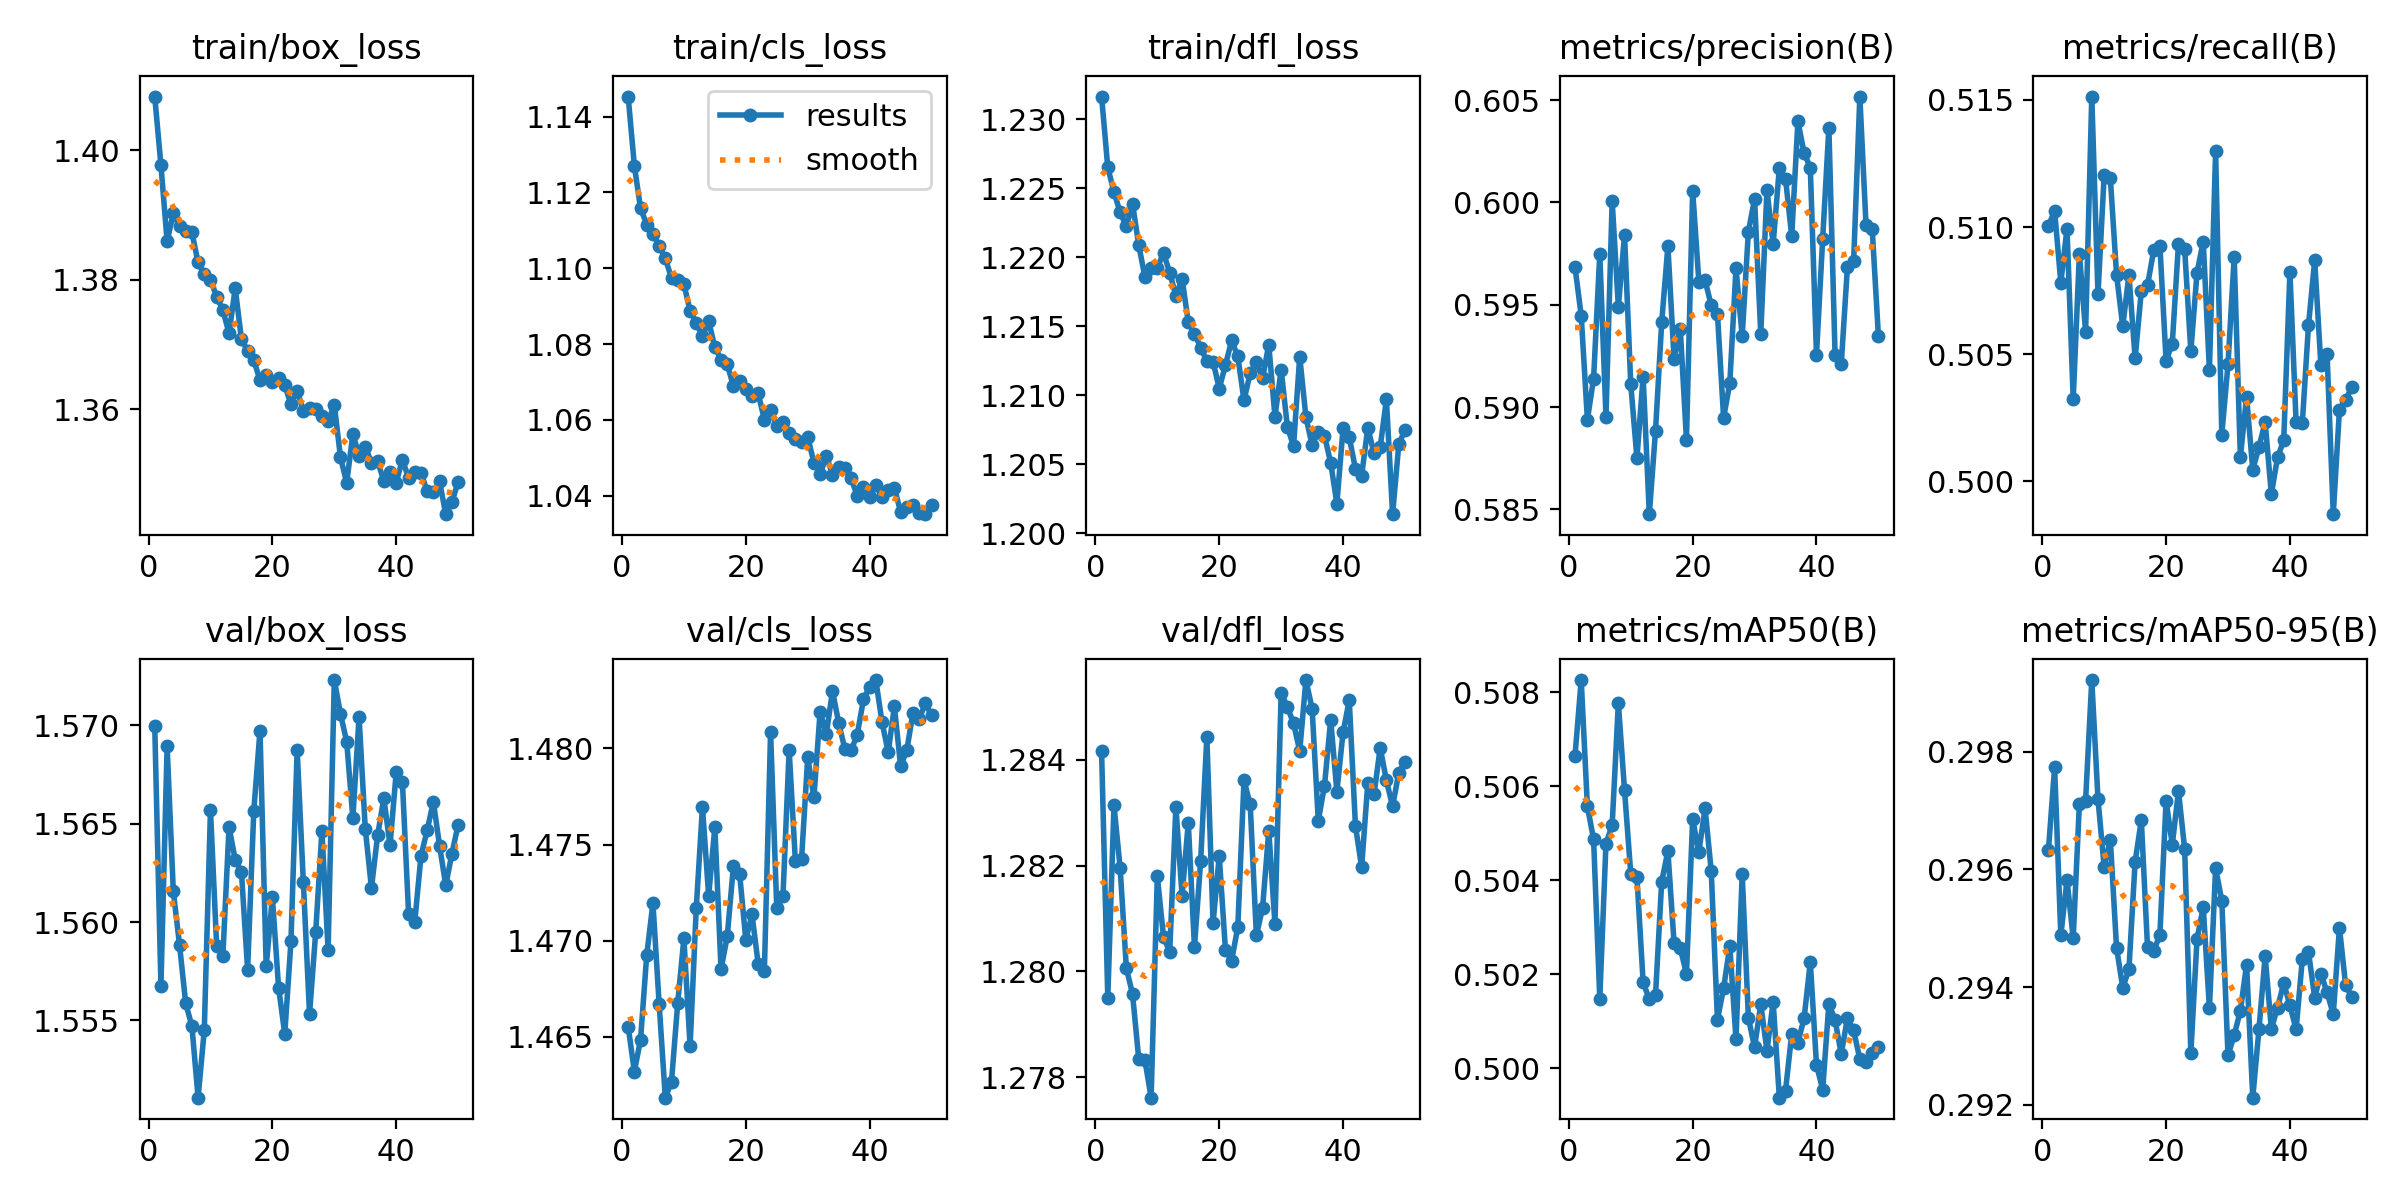

Data behind this chart, as committed beside it:
epoch, time, train/box_loss, train/cls_loss, train/dfl_loss, metrics/precision(B), metrics/recall(B), metrics/mAP50(B), metrics/mAP50-95(B), val/box_loss, val/cls_loss, val/dfl_loss, lr/pg0, lr/pg1, lr/pg2
1, 232.5, 1.408, 1.145, 1.232, 0.5968, 0.5101, 0.5067, 0.2963, 1.57, 1.466, 1.284, 0.0004995, 0.0004995, 0.0006012
2, 461, 1.398, 1.127, 1.227, 0.5945, 0.5106, 0.5083, 0.2977, 1.557, 1.463, 1.28, 0.0004996, 0.0004996, 0.0004996
3, 689.8, 1.386, 1.116, 1.225, 0.5894, 0.5078, 0.5056, 0.2949, 1.569, 1.465, 1.283, 0.0004982, 0.0004982, 0.0004982
4, 918.4, 1.39, 1.111, 1.223, 0.5914, 0.5099, 0.5049, 0.2958, 1.562, 1.469, 1.282, 0.000496, 0.000496, 0.000496
5, 1147, 1.388, 1.109, 1.222, 0.5975, 0.5032, 0.5015, 0.2948, 1.559, 1.472, 1.28, 0.0004929, 0.0004929, 0.0004929
6, 1375, 1.388, 1.106, 1.224, 0.5895, 0.509, 0.5048, 0.2971, 1.556, 1.467, 1.28, 0.000489, 0.000489, 0.000489
7, 1603, 1.387, 1.103, 1.221, 0.6001, 0.5059, 0.5052, 0.2972, 1.555, 1.462, 1.278, 0.0004842, 0.0004842, 0.0004842
8, 1832, 1.383, 1.097, 1.219, 0.5949, 0.5151, 0.5078, 0.2992, 1.551, 1.463, 1.278, 0.0004786, 0.0004786, 0.0004786
9, 2060, 1.381, 1.097, 1.219, 0.5984, 0.5073, 0.5059, 0.2972, 1.554, 1.467, 1.278, 0.0004722, 0.0004722, 0.0004722
10, 2289, 1.38, 1.096, 1.219, 0.5911, 0.512, 0.5041, 0.296, 1.566, 1.47, 1.282, 0.000465, 0.000465, 0.000465
11, 2517, 1.377, 1.089, 1.22, 0.5875, 0.5119, 0.5041, 0.2965, 1.559, 1.465, 1.281, 0.000457, 0.000457, 0.000457
12, 2745, 1.375, 1.086, 1.219, 0.5915, 0.5081, 0.5018, 0.2947, 1.558, 1.472, 1.28, 0.0004484, 0.0004484, 0.0004484
13, 2973, 1.372, 1.082, 1.217, 0.5848, 0.5061, 0.5015, 0.294, 1.565, 1.477, 1.283, 0.000439, 0.000439, 0.000439
14, 3202, 1.379, 1.086, 1.218, 0.5888, 0.5081, 0.5016, 0.2943, 1.563, 1.472, 1.281, 0.000429, 0.000429, 0.000429
15, 3430, 1.371, 1.079, 1.215, 0.5941, 0.5048, 0.504, 0.2961, 1.563, 1.476, 1.283, 0.0004184, 0.0004184, 0.0004184
16, 3659, 1.369, 1.076, 1.214, 0.5979, 0.5075, 0.5046, 0.2968, 1.558, 1.469, 1.28, 0.0004073, 0.0004073, 0.0004073
17, 3888, 1.368, 1.075, 1.213, 0.5923, 0.5077, 0.5027, 0.2947, 1.566, 1.47, 1.282, 0.0003956, 0.0003956, 0.0003956
18, 4117, 1.364, 1.069, 1.212, 0.5938, 0.5091, 0.5026, 0.2946, 1.57, 1.474, 1.284, 0.0003834, 0.0003834, 0.0003834
19, 4346, 1.365, 1.07, 1.212, 0.5884, 0.5093, 0.502, 0.2949, 1.558, 1.473, 1.281, 0.0003708, 0.0003708, 0.0003708
20, 4574, 1.364, 1.068, 1.21, 0.6006, 0.5048, 0.5053, 0.2972, 1.561, 1.47, 1.282, 0.0003578, 0.0003578, 0.0003578
21, 4803, 1.365, 1.066, 1.212, 0.5961, 0.5054, 0.5046, 0.2964, 1.557, 1.471, 1.28, 0.0003445, 0.0003445, 0.0003445
22, 5031, 1.364, 1.067, 1.214, 0.5962, 0.5093, 0.5055, 0.2973, 1.554, 1.469, 1.28, 0.000331, 0.000331, 0.000331
23, 5260, 1.361, 1.06, 1.213, 0.595, 0.5091, 0.5042, 0.2964, 1.559, 1.468, 1.281, 0.0003172, 0.0003172, 0.0003172
24, 5488, 1.363, 1.063, 1.21, 0.5946, 0.5051, 0.501, 0.2929, 1.569, 1.481, 1.284, 0.0003032, 0.0003032, 0.0003032
25, 5717, 1.36, 1.058, 1.212, 0.5895, 0.5082, 0.5017, 0.2948, 1.562, 1.472, 1.283, 0.0002891, 0.0002891, 0.0002891
26, 5946, 1.36, 1.059, 1.212, 0.5912, 0.5094, 0.5026, 0.2954, 1.555, 1.472, 1.281, 0.000275, 0.000275, 0.000275
27, 6174, 1.36, 1.056, 1.211, 0.5968, 0.5044, 0.5006, 0.2936, 1.56, 1.48, 1.281, 0.0002609, 0.0002609, 0.0002609
28, 6402, 1.359, 1.055, 1.214, 0.5935, 0.513, 0.5041, 0.296, 1.565, 1.474, 1.283, 0.0002468, 0.0002468, 0.0002468
29, 6631, 1.358, 1.054, 1.208, 0.5986, 0.5018, 0.5011, 0.2955, 1.559, 1.474, 1.281, 0.0002328, 0.0002328, 0.0002328
30, 6860, 1.361, 1.056, 1.212, 0.6002, 0.5046, 0.5004, 0.2928, 1.572, 1.48, 1.285, 0.000219, 0.000219, 0.000219
31, 7089, 1.353, 1.049, 1.208, 0.5936, 0.5088, 0.5014, 0.2932, 1.571, 1.477, 1.285, 0.0002055, 0.0002055, 0.0002055
32, 7317, 1.349, 1.046, 1.206, 0.6006, 0.501, 0.5004, 0.2936, 1.569, 1.482, 1.285, 0.0001922, 0.0001922, 0.0001922
33, 7546, 1.356, 1.051, 1.213, 0.598, 0.5033, 0.5014, 0.2944, 1.565, 1.481, 1.284, 0.0001792, 0.0001792, 0.0001792
34, 7775, 1.353, 1.046, 1.208, 0.6017, 0.5005, 0.4994, 0.2921, 1.57, 1.483, 1.286, 0.0001666, 0.0001666, 0.0001666
35, 8005, 1.354, 1.048, 1.206, 0.6011, 0.5013, 0.4995, 0.2933, 1.565, 1.481, 1.285, 0.0001544, 0.0001544, 0.0001544
36, 8235, 1.352, 1.047, 1.207, 0.5984, 0.5023, 0.5007, 0.2945, 1.562, 1.48, 1.283, 0.0001427, 0.0001427, 0.0001427
37, 8465, 1.352, 1.045, 1.207, 0.604, 0.4995, 0.5005, 0.2933, 1.564, 1.48, 1.284, 0.0001316, 0.0001316, 0.0001316
38, 8695, 1.349, 1.04, 1.205, 0.6024, 0.5009, 0.5011, 0.2937, 1.566, 1.481, 1.285, 0.000121, 0.000121, 0.000121
39, 8925, 1.35, 1.042, 1.202, 0.6017, 0.5016, 0.5023, 0.2941, 1.564, 1.483, 1.283, 0.000111, 0.000111, 0.000111
40, 9154, 1.349, 1.04, 1.208, 0.5926, 0.5082, 0.5001, 0.2937, 1.568, 1.483, 1.285, 0.0001016, 0.0001016, 0.0001016
41, 9384, 1.352, 1.043, 1.207, 0.5982, 0.5023, 0.4995, 0.2933, 1.567, 1.484, 1.285, 9.29712e-05, 9.29712e-05, 9.29712e-05
42, 9614, 1.349, 1.04, 1.205, 0.6037, 0.5023, 0.5014, 0.2945, 1.56, 1.481, 1.283, 8.50262e-05, 8.50262e-05, 8.50262e-05
43, 9844, 1.35, 1.042, 1.204, 0.5926, 0.5061, 0.501, 0.2946, 1.56, 1.48, 1.282, 7.7831e-05, 7.7831e-05, 7.7831e-05
44, 10074, 1.35, 1.042, 1.208, 0.5921, 0.5087, 0.5003, 0.2938, 1.563, 1.482, 1.284, 7.14139e-05, 7.14139e-05, 7.14139e-05
45, 10304, 1.347, 1.036, 1.206, 0.5969, 0.5046, 0.5011, 0.2942, 1.565, 1.479, 1.283, 6.58003e-05, 6.58003e-05, 6.58003e-05
46, 10534, 1.347, 1.037, 1.206, 0.5971, 0.505, 0.5008, 0.2939, 1.566, 1.48, 1.284, 6.10123e-05, 6.10123e-05, 6.10123e-05
47, 10763, 1.349, 1.038, 1.21, 0.6052, 0.4987, 0.5002, 0.2935, 1.564, 1.482, 1.284, 5.70688e-05, 5.70688e-05, 5.70688e-05
48, 10992, 1.344, 1.036, 1.201, 0.5989, 0.5028, 0.5001, 0.295, 1.562, 1.482, 1.283, 5.39854e-05, 5.39854e-05, 5.39854e-05
49, 11222, 1.346, 1.035, 1.206, 0.5987, 0.5032, 0.5003, 0.294, 1.563, 1.482, 1.284, 5.17742e-05, 5.17742e-05, 5.17742e-05
50, 11452, 1.349, 1.038, 1.208, 0.5935, 0.5037, 0.5004, 0.2938, 1.565, 1.482, 1.284, 5.0444e-05, 5.0444e-05, 5.0444e-05
